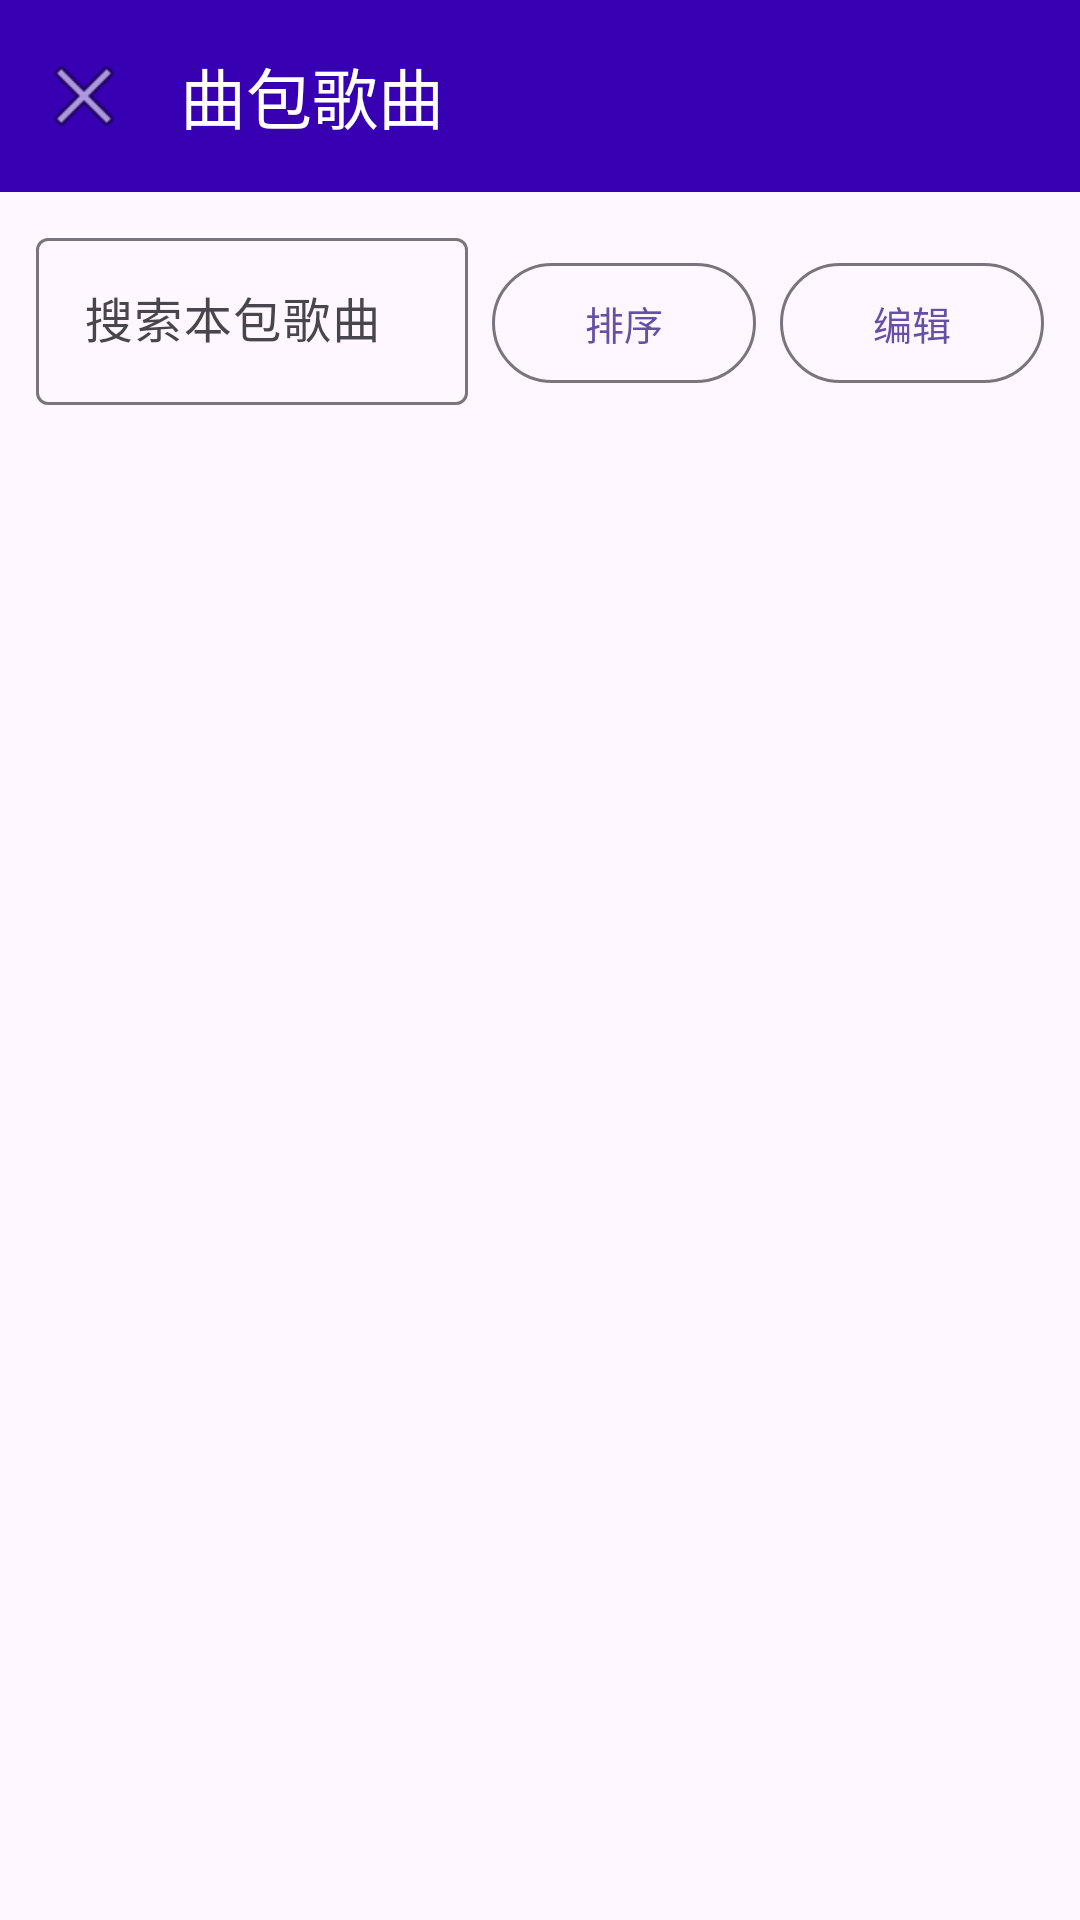

Write the Android layout XML for this screen, with the resource values it uses.
<!-- AndroidManifest.xml: application theme Theme.SongPackInstaller -->
<!-- res/layout/activity_pack_songs.xml -->
<?xml version="1.0" encoding="utf-8"?>
<FrameLayout xmlns:android="http://schemas.android.com/apk/res/android"
    xmlns:app="http://schemas.android.com/apk/res-auto"
    android:layout_width="match_parent"
    android:layout_height="match_parent"
    android:background="?attr/colorSurface">

    <LinearLayout
        android:layout_width="match_parent"
        android:layout_height="match_parent"
        android:orientation="vertical">

        <com.google.android.material.appbar.MaterialToolbar
            android:id="@+id/toolbar"
            android:layout_width="match_parent"
            android:layout_height="?attr/actionBarSize"
            android:background="@color/purple_700"
            app:navigationIcon="@android:drawable/ic_menu_close_clear_cancel"
            app:title="@string/pack_songs"
            app:titleTextColor="@color/white" />

        <LinearLayout
            android:layout_width="match_parent"
            android:layout_height="wrap_content"
            android:orientation="horizontal"
            android:paddingHorizontal="12dp"
            android:paddingTop="10dp">

            <com.google.android.material.textfield.TextInputLayout
                android:layout_width="0dp"
                android:layout_height="wrap_content"
                android:layout_weight="1"
                android:hint="@string/search_pack_hint">

                <com.google.android.material.textfield.TextInputEditText
                    android:id="@+id/searchInput"
                    android:layout_width="match_parent"
                    android:layout_height="wrap_content"
                    android:inputType="text"
                    android:maxLines="1" />
            </com.google.android.material.textfield.TextInputLayout>

            <Space
                android:layout_width="8dp"
                android:layout_height="1dp" />

            
            <com.google.android.material.button.MaterialButton
                android:id="@+id/btnSort"
                style="@style/Widget.Material3.Button.OutlinedButton"
                android:layout_width="wrap_content"
                android:layout_height="wrap_content"
                android:text="@string/sort"
                android:textSize="13sp" />

            <Space
                android:layout_width="8dp"
                android:layout_height="1dp" />

            
            <com.google.android.material.button.MaterialButton
                android:id="@+id/btnEditMode"
                style="@style/Widget.Material3.Button.OutlinedButton"
                android:layout_width="wrap_content"
                android:layout_height="wrap_content"
                android:text="@string/edit"
                android:textSize="13sp" />
        </LinearLayout>

        
        <LinearLayout
            android:layout_width="match_parent"
            android:layout_height="0dp"
            android:layout_weight="1"
            android:orientation="horizontal">

            
            <androidx.recyclerview.widget.RecyclerView
                android:id="@+id/packSideList"
                android:layout_width="120dp"
                android:layout_height="match_parent"
                android:background="#F0F0F0"
                android:clipToPadding="false"
                android:paddingVertical="8dp"
                android:scrollbars="vertical"
                android:visibility="gone" />

            <FrameLayout
                android:layout_width="0dp"
                android:layout_height="match_parent"
                android:layout_weight="1">

                <androidx.recyclerview.widget.RecyclerView
                    android:id="@+id/songGrid"
                    android:layout_width="match_parent"
                    android:layout_height="match_parent"
                    android:clipToPadding="false"
                    android:padding="8dp"
                    android:scrollbars="vertical" />

                <TextView
                    android:id="@+id/emptyView"
                    android:layout_width="wrap_content"
                    android:layout_height="wrap_content"
                    android:layout_gravity="center"
                    android:gravity="center"
                    android:padding="32dp"
                    android:text="@string/pack_empty"
                    android:textAppearance="?attr/textAppearanceBodyMedium"
                    android:textColor="?attr/colorOnSurfaceVariant"
                    android:visibility="gone" />
            </FrameLayout>
        </LinearLayout>

        
        <LinearLayout
            android:id="@+id/editBar"
            android:layout_width="match_parent"
            android:layout_height="wrap_content"
            android:background="#E8E8E8"
            android:orientation="horizontal"
            android:padding="10dp"
            android:visibility="gone">

            <TextView
                android:id="@+id/editHint"
                android:layout_width="0dp"
                android:layout_height="wrap_content"
                android:layout_gravity="center_vertical"
                android:layout_weight="1"
                android:text="@string/edit_hint"
                android:textAppearance="?attr/textAppearanceBodySmall" />

            <com.google.android.material.button.MaterialButton
                android:id="@+id/btnDoneEdit"
                style="@style/Widget.Material3.Button.TonalButton"
                android:layout_width="wrap_content"
                android:layout_height="wrap_content"
                android:text="@string/done"
                android:textSize="13sp" />
        </LinearLayout>
    </LinearLayout>

    
    <FrameLayout
        android:id="@+id/moveOverlay"
        android:layout_width="match_parent"
        android:layout_height="match_parent"
        android:background="#99000000"
        android:clickable="true"
        android:focusable="true"
        android:visibility="gone">

        <LinearLayout
            android:layout_width="wrap_content"
            android:layout_height="wrap_content"
            android:layout_gravity="center"
            android:gravity="center"
            android:orientation="vertical">

            <ProgressBar
                android:layout_width="wrap_content"
                android:layout_height="wrap_content"
                android:indeterminateTint="@color/white" />

            <TextView
                android:id="@+id/moveOverlayText"
                android:layout_width="wrap_content"
                android:layout_height="wrap_content"
                android:layout_marginTop="16dp"
                android:gravity="center"
                android:text="@string/moving"
                android:textColor="@color/white"
                android:textSize="16sp" />
        </LinearLayout>
    </FrameLayout>
</FrameLayout>
<!-- resources referenced by this layout -->
<resources>
  <color name="purple_700">#FF3700B3</color>
  <color name="white">#FFFFFFFF</color>
  <string name="done">完成</string>
  <string name="edit">编辑</string>
  <string name="edit_hint">长按歌曲拖动到左侧曲包，同包内拖动排序</string>
  <string name="moving">正在移动…</string>
  <string name="pack_empty">该曲包暂无歌曲</string>
  <string name="pack_songs">曲包歌曲</string>
  <string name="search_pack_hint">搜索本包歌曲</string>
  <string name="sort">排序</string>
  <style name="Theme.SongPackInstaller" parent="Theme.Material3.DayNight.NoActionBar">
          <item name="colorPrimary">@color/purple_500</item>
          <item name="colorOnPrimary">@color/white</item>
          <item name="colorSecondary">@color/teal_500</item>
          <item name="colorSecondaryContainer">@color/teal_200</item>
          <item name="android:statusBarColor">@color/purple_700</item>
          <item name="android:navigationBarColor">@color/purple_700</item>
          <item name="android:windowLightStatusBar">false</item>
          <item name="android:windowLightNavigationBar">false</item>
      </style>
  <color name="purple_500">#FF6650a4</color>
  <color name="teal_500">#FF00897B</color>
  <color name="teal_200">#FF03DAC5</color>
</resources>
